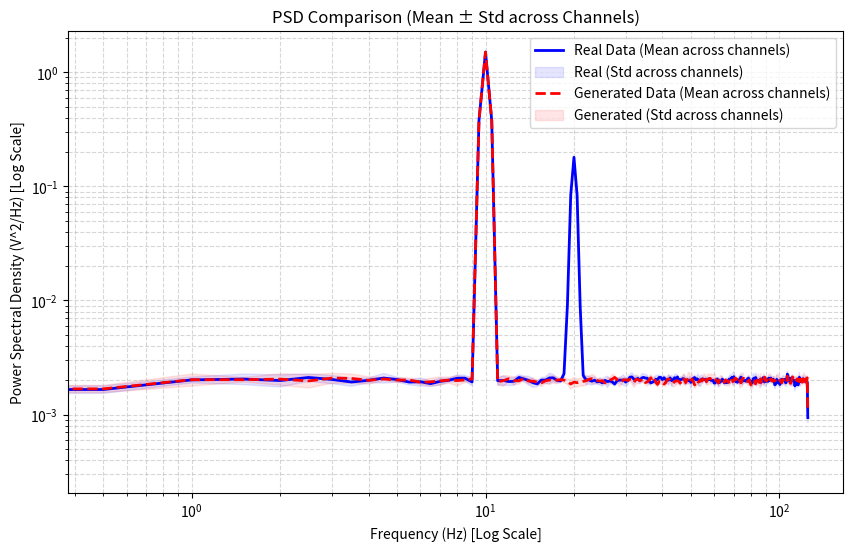
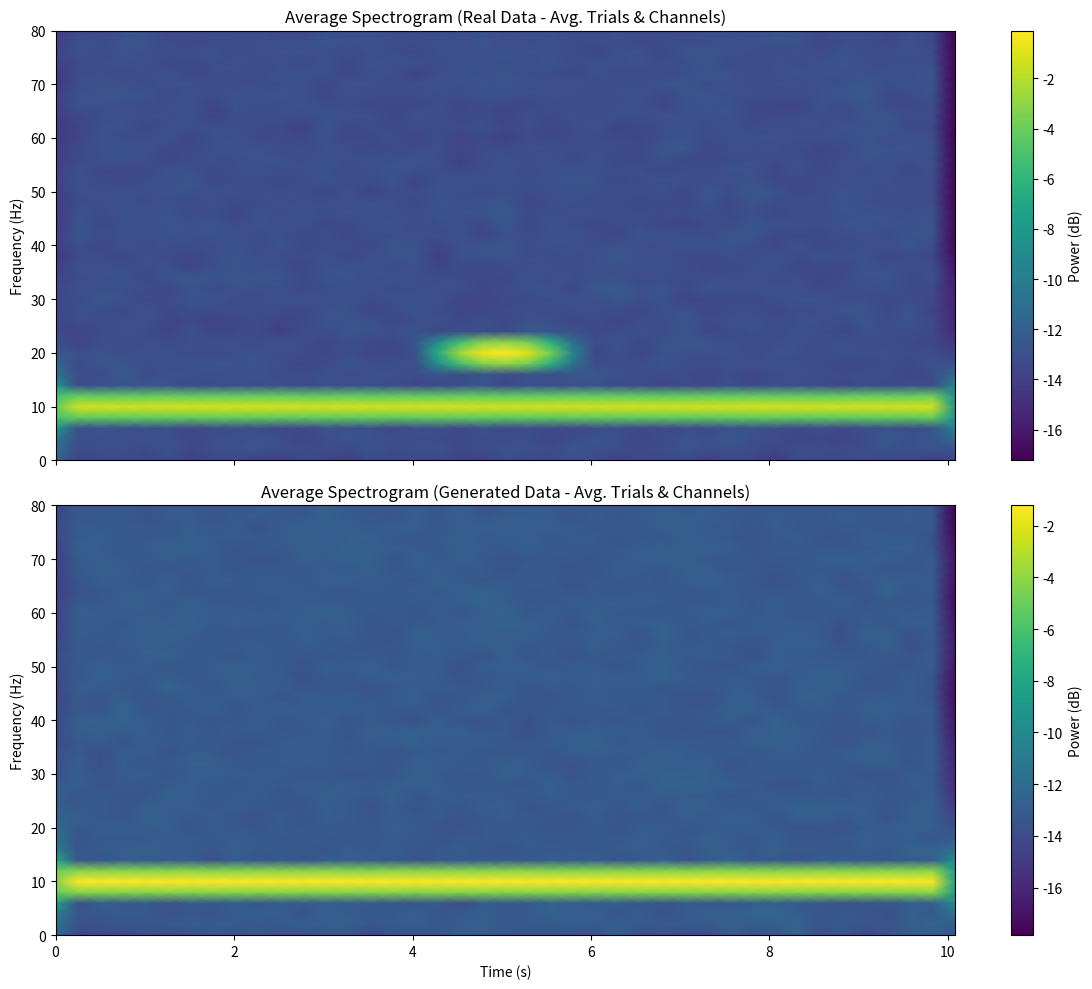

Python code for these plots, in order:
"""
评估神经信号频域和时频域保真度的 Python 实现
(已重构以支持多维/多通道信号)

此代码基于以下核心原则：
1. 2.1. 功率谱密度 (PSD) 比较
   - 使用Welch方法进行稳健的PSD估计
   - 比较跨通道平均的对数-对数PSD图
   - 比较跨通道的相对频带功率 (报告 Mean ± Std)
   - 计算跨通道的PSD分布散度 (报告 Mean ± Std)
2. 2.2. 时频分析 (针对非平稳动力学)
   - 使用STFT（频谱图）比较跨通道平均的时频功率

支持的数据格式: (n_trials, n_channels, n_samples)

依赖库:
- numpy
- matplotlib
- scipy
"""

import numpy as np
import matplotlib.pyplot as plt
from scipy.signal import welch, stft
from scipy.stats import entropy, wasserstein_distance
from scipy.integrate import simpson as simps  # 用于计算积分（功率）

# 全局小量，防止 log(0) 或除以 0
epsilon = 1e-12

class FrequencyFidelityAssessor:
    """
    一个用于评估真实信号和生成信号之间
    频域及和时频域保真度的类。
    
    此版本设计用于处理多维数据 (n_trials, n_channels, n_samples)。
    """
    
    def __init__(self, real_data, generated_data, fs,
                 spectrogram_path='spectrogram_comparison_multi_dim.png',
                 psd_path='psd_comparison_multi_dim.png'):
        """
        初始化评估器。

        参数:
        real_data (np.array): 真实信号数据，形状 (n_trials, n_channels, n_samples)
        generated_data (np.array): 生成的信号数据，形状 (n_trials, n_channels, n_samples)
        fs (int): 采样频率 (Hz)
        """
        if real_data.ndim != 3 or generated_data.ndim != 3:
            raise ValueError(f"输入数据必须是 3D，格式为 (n_trials, n_channels, n_samples)。"
                             f" 实际得到: {real_data.shape} 和 {generated_data.shape}")
            
        self.real_data = real_data
        self.generated_data = generated_data
        self.fs = fs
        
        self.n_trials_real, self.n_channels_real, self.n_samples_real = real_data.shape
        self.n_trials_gen, self.n_channels_gen, self.n_samples_gen = generated_data.shape

        if self.n_channels_real != self.n_channels_gen:
            print(f"警告: 真实数据和生成数据的通道数不匹配。"
                  f"({self.n_channels_real} vs {self.n_channels_gen})")
            
        # 我们将使用真实数据的通道数进行迭代
        self.n_channels = self.n_channels_real
        
        # 定义经典的神经频带
        self.bands = {
            'Delta': (0.5, 4),
            'Theta': (4, 8),
            'Alpha': (8, 13),
            'Beta': (13, 30),
            'Gamma': (30, 80) # 示例范围
        }

        self.spectrogram_comparison_multi_dim_png_path = spectrogram_path
        self.psd_comparison_multi_dim_png_path = psd_path
        
        print(f"评估器已初始化：")
        print(f"  采样频率: {fs} Hz")
        print(f"  真实数据: {self.n_trials_real} 个试验, {self.n_channels_real} 个通道, {self.n_samples_real} 个样本")
        print(f"  生成数据: {self.n_trials_gen} 个试验, {self.n_channels_gen} 个通道, {self.n_samples_gen} 个样本")

    
    # --- 2.1. 功率谱密度 (PSD) 比较 ---
    
    def _calculate_psd(self, data, nperseg=None):
        """
        (辅助函数) 使用Welch方法计算平均PSD。
        输入数据形状: (n_trials, n_channels, n_samples)
        输出PSD形状: (n_channels, n_freqs) (跨试验平均)
        """
        if nperseg is None:
            # 默认使用2秒的窗口
            nperseg = min(self.fs * 2, data.shape[-1]) 

        all_psds = []
        for i in range(data.shape[0]): # 遍历试验
            trial_data = data[i, :, :] # (n_channels, n_samples)
            
            # Welch 会在倒数第二维(n_channels)上迭代
            # 并在最后一维(n_samples)上计算
            f, Pxx = welch(trial_data, self.fs, nperseg=nperseg, axis=-1)
            # Pxx 的形状是 (n_channels, n_freqs)
            all_psds.append(Pxx)
        
        if not all_psds:
            return None, None
            
        # 对所有试验的PSD取平均
        mean_psd = np.mean(all_psds, axis=0)
        # mean_psd 形状: (n_channels, n_freqs)
        
        # 频率轴应该是相同的
        f, _ = welch(data[0, 0, :], self.fs, nperseg=nperseg, axis=-1) 
        return f, mean_psd

    def plot_psd_comparison(self, nperseg=None):
        """
        [2.1. 视觉检查] 
        在对数-对数坐标上绘制 *跨通道平均* 的PSD。
        (也绘制标准差阴影)
        """
        f_real, psd_real_ch = self._calculate_psd(self.real_data, nperseg)
        f_gen, psd_gen_ch = self._calculate_psd(self.generated_data, nperseg)

        if f_real is None or f_gen is None:
            print("错误：无法计算PSD。")
            return

        # 计算跨通道的平均值和标准差
        psd_real_mean = np.mean(psd_real_ch, axis=0)
        psd_real_std = np.std(psd_real_ch, axis=0)
        
        psd_gen_mean = np.mean(psd_gen_ch, axis=0)
        psd_gen_std = np.std(psd_gen_ch, axis=0)

        plt.figure(figsize=(10, 6))
        
        # 绘制真实数据
        plt.loglog(f_real, psd_real_mean, label='Real Data (Mean across channels)', color='blue', linewidth=2)
        plt.fill_between(f_real, psd_real_mean - psd_real_std, psd_real_mean + psd_real_std, 
                         color='blue', alpha=0.1, label='Real (Std across channels)')
        
        # 绘制生成数据
        plt.loglog(f_gen, psd_gen_mean, label='Generated Data (Mean across channels)', color='red', linestyle='--', linewidth=2)
        plt.fill_between(f_gen, psd_gen_mean - psd_gen_std, psd_gen_mean + psd_gen_std,
                         color='red', alpha=0.1, label='Generated (Std across channels)')
        
        plt.xlabel('Frequency (Hz) [Log Scale]')
        plt.ylabel('Power Spectral Density (V^2/Hz) [Log Scale]')
        plt.title('PSD Comparison (Mean ± Std across Channels)')
        plt.legend()
        plt.grid(True, which="both", ls="--", alpha=0.5)
        plt.savefig(self.psd_comparison_multi_dim_png_path)

    def _calculate_relative_band_power(self, f, psd_ch):
        """
        (辅助函数) 计算给定PSD的相对频带功率。
        输入 psd_ch 形状: (n_channels, n_freqs)
        输出: 字典, e.g., {'Alpha': array(n_channels,), ...}
        """
        
        # 使用辛普森法则计算总功率 (沿频率轴 axis=1)
        total_power = simps(psd_ch, f, axis=1) # 形状: (n_channels,)
            
        band_powers = {}
        
        for band, (low, high) in self.bands.items():
            # 找到频带对应的频率索引
            idx_band = np.logical_and(f >= low, f <= high)
            if np.sum(idx_band) == 0:
                band_powers[band] = np.zeros(psd_ch.shape[0])
                continue
                
            # 计算该频带的绝对功率
            # psd_ch[:, idx_band] 形状: (n_channels, n_freqs_in_band)
            band_power = simps(psd_ch[:, idx_band], f[idx_band], axis=1) # 形状: (n_channels,)
            
            # 计算相对功率 (逐元素)
            relative_power = band_power / (total_power + epsilon)
            band_powers[band] = relative_power
            
        return band_powers

    def compare_relative_band_power(self, nperseg=None):
        """
        [2.1. 频带功率]
        计算并打印跨通道的 (平均值 ± 标准差) 相对频带功率。
        """
        f_real, psd_real_ch = self._calculate_psd(self.real_data, nperseg)
        f_gen, psd_gen_ch = self._calculate_psd(self.generated_data, nperseg)

        if f_real is None or f_gen is None:
            return None

        # 得到 {band: array(n_channels,)}
        power_real_ch = self._calculate_relative_band_power(f_real, psd_real_ch)
        power_gen_ch = self._calculate_relative_band_power(f_gen, psd_gen_ch)
        
        print("\n--- 相对频带功率比较 (Mean % ± Std across channels) ---")
        print(f"{'Band':<10} | {'Real (Mean ± Std) %':<25} | {'Generated (Mean ± Std) %':<28}")
        print("-" * 70)
        
        results = {}
        for band in self.bands:
            real_mean = np.mean(power_real_ch[band]) * 100
            real_std = np.std(power_real_ch[band]) * 100
            gen_mean = np.mean(power_gen_ch[band]) * 100
            gen_std = np.std(power_gen_ch[band]) * 100
            
            print(f"{band:<10} | {real_mean:>10.2f} ± {real_std:<10.2f} | {gen_mean:>13.2f} ± {gen_std:<10.2f}")
            results[band] = {'real_mean': real_mean, 'real_std': real_std, 'gen_mean': gen_mean, 'gen_std': gen_std}
        
        return results

    def calculate_psd_divergence(self, nperseg=None):
        """
        [2.1. PSD的散度]
        为 *每个通道* 计算散度，然后报告跨通道的 (平均值 ± 标准差)。
        """
        f_real, psd_real_ch = self._calculate_psd(self.real_data, nperseg)
        f_gen, psd_gen_ch = self._calculate_psd(self.generated_data, nperseg)

        if f_real is None or f_gen is None:
            return None

        kl_divs = []
        wasserstein_dists = []

        for i in range(self.n_channels):
            psd_real = psd_real_ch[i, :]
            psd_gen = psd_gen_ch[i, :]

            # 1. 归一化PSD (使其总和为1)
            psd_real_norm = psd_real / (np.sum(psd_real) + epsilon)
            psd_gen_norm = psd_gen / (np.sum(psd_gen) + epsilon)
            
            # 2. KL 散度 (Kullback-Leibler)
            kl_div = entropy(psd_real_norm + epsilon, psd_gen_norm + epsilon)
            kl_divs.append(kl_div)
            
            # 3. Wasserstein 距离 (Earth-Mover's Distance)
            wasserstein_dist = wasserstein_distance(f_real, f_real, psd_real_norm, psd_gen_norm)
            wasserstein_dists.append(wasserstein_dist)
        
        print("\n--- PSD 散度度量 (Mean ± Std across channels) ---")
        print(f"KL Divergence (Real || Gen): {np.mean(kl_divs):.4f} ± {np.std(kl_divs):.4f}")
        print(f"Wasserstein Distance:       {np.mean(wasserstein_dists):.4f} ± {np.std(wasserstein_dists):.4f}")
        
        return (np.mean(kl_divs), np.std(kl_divs)), (np.mean(wasserstein_dists), np.std(wasserstein_dists))

    # --- 2.2. 时频分析 ---

    def plot_spectrogram_comparison(self, nperseg=None):
        """
        [2.2. 短时傅里叶变换 (STFT)]
        计算并绘制 *跨通道平均* 的频谱图。
        """
        if nperseg is None:
            # 时频分析通常需要更短的窗口以获得更好的时间分辨率
            nperseg = self.fs // 2 
            
        noverlap = nperseg // 2 # 50% 重叠

        # 辅助函数：计算平均频谱图
        def _compute_mean_spectrogram(data):
            # data: (n_trials, n_channels, n_samples)
            all_specs = []
            
            # 计算每个试验的STFT
            for i in range(data.shape[0]):
                trial_data = data[i, :, :] # (n_channels, n_samples)
                f, t, Sxx = stft(trial_data, self.fs, nperseg=nperseg, noverlap=noverlap, axis=-1)
                # Sxx 形状: (n_channels, n_freqs, n_times)
                all_specs.append(np.abs(Sxx)) # 使用幅度
            
            # 对所有试验取平均
            # mean_spec 形状: (n_channels, n_freqs, n_times)
            mean_spec_ch = np.mean(all_specs, axis=0)
            
            # f和t对于所有试验都是相同的
            f, t, _ = stft(data[0, 0, :], self.fs, nperseg=nperseg, noverlap=noverlap, axis=-1)
            
            # 返回跨通道平均后的频谱图
            # 形状: (n_freqs, n_times)
            mean_spec_avg_ch = np.mean(mean_spec_ch, axis=0)
            return f, t, mean_spec_avg_ch

        f_real, t_real, spec_real = _compute_mean_spectrogram(self.real_data)
        f_gen, t_gen, spec_gen = _compute_mean_spectrogram(self.generated_data)
        
        # 绘制
        fig, (ax1, ax2) = plt.subplots(2, 1, figsize=(12, 10), sharex=True, sharey=True)
        
        # 截断高频（通常EEG在80Hz以上信息较少）
        f_max_display = 80
        idx_max = np.where(f_real > f_max_display)[0]
        if len(idx_max) > 0:
            f_idx = idx_max[0]
            f_real = f_real[:f_idx]
            spec_real = spec_real[:f_idx, :]
            f_gen = f_gen[:f_idx]
            spec_gen = spec_gen[:f_idx, :]

        # 转换为dB (10 * log10) 以获得更好的动态范围
        spec_real_db = 10 * np.log10(spec_real + epsilon)
        spec_gen_db = 10 * np.log10(spec_gen + epsilon)
        
        # 绘制真实数据频谱图
        im1 = ax1.pcolormesh(t_real, f_real, spec_real_db, 
                             shading='gouraud', cmap='viridis')
        ax1.set_ylabel('Frequency (Hz)')
        ax1.set_title('Average Spectrogram (Real Data - Avg. Trials & Channels)')
        fig.colorbar(im1, ax=ax1, label='Power (dB)')
        
        # 绘制生成数据频谱图
        im2 = ax2.pcolormesh(t_gen, f_gen, spec_gen_db, 
                             shading='gouraud', cmap='viridis')
        ax2.set_xlabel('Time (s)')
        ax2.set_ylabel('Frequency (Hz)')
        ax2.set_title('Average Spectrogram (Generated Data - Avg. Trials & Channels)')
        fig.colorbar(im2, ax=ax2, label='Power (dB)')
        
        plt.tight_layout()
        plt.savefig(self.spectrogram_comparison_multi_dim_png_path)

    def _advanced_analysis_stubs(self):
        """
        [2.2. 小波分析 & HHT]
        为文本中提到的更高级方法提供占位符说明。
        """
        print("\n--- 高级时频分析 (占位符) ---")
        print("提示: 文本中还提到了以下高级方法：")
        print("1. 小波分析 (Wavelet Analysis):")
        print("   - 优势: 相比STFT提供更好的时频分辨率，适合瞬态事件。")
        print("   - 实现: 可使用 `scipy.signal.cwt` 或 `PyWavelets` 库 (需逐通道应用)。")
        print("2. 希尔伯特-黄变换 (HHT):")
        print("   - 优势: 适用于高度非线性和非平稳信号（如EEG）。")
        print("   - 实现: 涉及经验模态分解(EMD)，可使用 `pyhht` 库 (需逐通道应用)。")

    def run_all_analyses(self):
        """
        运行所有已实现的评估。
        """
        print("=====================================================")
        print("### [2.1] 开始功率谱密度 (PSD) 评估 ###")
        print("=====================================================")
        
        print("\n--- 正在生成PSD视觉比较图 (Log-Log, 跨通道 Mean±Std) ---")
        self.plot_psd_comparison()
        
        self.compare_relative_band_power()
        
        self.calculate_psd_divergence()
        
        print("\n=====================================================")
        print("### [2.2] 开始时频分析 (非平稳) 评估 ###")
        print("=====================================================")
        
        print("\n--- G正在生成平均频谱图 (STFT, 跨通道 Mean) 比较 ---")
        self.plot_spectrogram_comparison()
        
        self._advanced_analysis_stubs()


# --- 示例用法 (if __name__ == "__main__") ---

if __name__ == "__main__":
    
    # 1. --- 生成合成的示例数据 (多通道) ---
    
    fs = 250  # 采样频率
    duration = 10  # 信号时长 (秒)
    n_samples = fs * duration
    n_trials = 20
    n_channels = 5 # ! 新增: 5个通道
    t = np.linspace(0, duration, n_samples, endpoint=False)
    
    def create_signal_trials(n_channels, alpha_amp, beta_amp, noise_amp):
        trials = []
        for _ in range(n_trials):
            
            trial_channels = []
            for _ in range(n_channels):
                # 基础Alpha波 (10Hz) - 每个通道有独立相位
                phase_alpha = np.random.rand() * 2 * np.pi
                signal = alpha_amp * np.sin(2 * np.pi * 10 * t + phase_alpha)
                
                # Beta 爆发 (20Hz)，只在 4s 到 6s 之间出现
                if beta_amp > 0:
                    # 每个通道有独立相位
                    phase_beta = np.random.rand() * 2 * np.pi
                    beta_burst = beta_amp * np.sin(2 * np.pi * 20 * t + phase_beta)
                    
                    # 创建一个Hanning窗口作为mask
                    burst_mask = np.zeros(n_samples)
                    start_sample = int(4 * fs)
                    end_sample = int(6 * fs)
                    burst_mask[start_sample:end_sample] = np.hanning(end_sample - start_sample)
                    
                    signal += beta_burst * burst_mask
                    
                # 添加白噪声 (每个通道独立)
                signal += noise_amp * np.random.randn(n_samples)
                trial_channels.append(signal)
            
            trials.append(np.array(trial_channels)) # (n_channels, n_samples)
            
        return np.array(trials) # (n_trials, n_channels, n_samples)

    # 创建真实数据 (有Alpha和Beta爆发)
    real_data = create_signal_trials(n_channels, alpha_amp=1.5, beta_amp=2.0, noise_amp=0.5)
    
    # 创建生成的"失败"数据 (只有Alpha，没有Beta爆发)
    generated_data = create_signal_trials(n_channels, alpha_amp=1.5, beta_amp=0.0, noise_amp=0.5)

    # 2. --- 运行评估 ---
    assessor = FrequencyFidelityAssessor(real_data, generated_data, fs)
    assessor.run_all_analyses()

    # 3. --- 预期结果分析 ---
    #
    # PSD 图:
    # - 曲线将显示跨5个通道的平均PSD。
    # - 阴影区域 (Std) 会显示通道间的一致性。
    # - 真实数据的曲线在 20Hz (Beta) 处会有一个轻微的凸起。
    #
    # 相对频带功率:
    # - Alpha 功率应该接近 (e.g., 45.0 ± 3.0 % vs 44.5 ± 2.8 %)。
    # - 真实数据的 Beta 功率会明显高于生成数据 (e.g., 10.0 ± 2.0 % vs 1.0 ± 0.5 %)。
    #
    # PSD 散度:
    # - 所有指标现在都会有一个平均值和标准差，反映了跨通道的平均保真度和保真度的稳定性。
    #
    # 频谱图 (Spectrogram):
    # - 图像现在是 *跨试验* 和 *跨通道* 的平均图。
    # - 真实数据图: 在 10Hz 处有持续的亮线，*并且* 在 4s-6s 的 20Hz 处有一个明亮的“斑点”。
    # - 生成数据图: 只有 10Hz 处的亮线。
